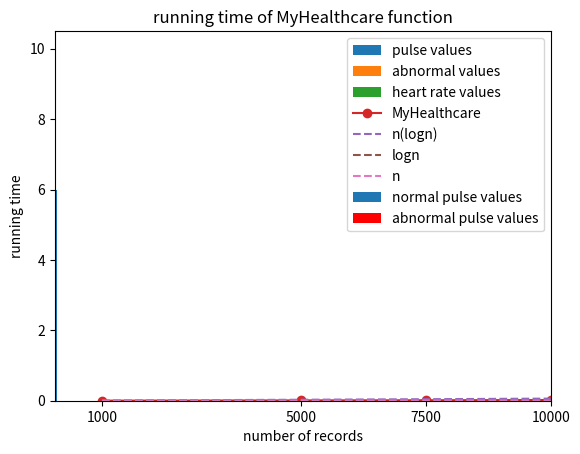

The matplotlib source for this figure: (Note: this script raises an exception after producing the figure.)
"""
Created on Thu Feb 28 15:04:30 2019

[redacted]
"""

#PHASE 1
# MyHealthcare is a wearable device that generates n vital sign records of a person
# we need to import some modules first
import matplotlib.pyplot as plt
import pandas as pd
import random as rand
import numpy as np
import math

def MyHealthcare(n):
    rand.seed(404)
    df = {'ts': [i for i in range(n)],
        'temp': [rand.randint(36, 39) for i in range(n)],
            'hr':[rand.randint(55, 100) for i in range(n)], 
             'pulse':[rand.randint(55, 100) for i in range(n)], 
             'bloodpr':[rand.choice([120, 121]) for i in range(n)], 
             'resrate': [rand.randint(11, 17) for i in range(n)], 
             'oxsat':[rand.randint(93, 100) for i in range(n)], 
             'ph': [round(7.1 + (rand.random()*0.5),1) for i in range(n)]}
    return df



#Example:
mydf = MyHealthcare(50)

# PHASE 2
#a)
# abnSignAnalytics is a function that returns the number of abnormal values, all abnormal records (and their relative timestamp) of a chosen
# variable between pulse and blood pressure.

def abnSignAnalytics(df, choice):
    d = {'pulse' : [60, 99], 'bloodpr' : [120, 120]}
    count = 0
    ls = []
    for record in range(len(df[choice])):
        if df[choice][record] > d[choice][1] or df[choice][record] < d[choice][0]:
            ls.append([df['ts'][record], df[choice][record]])
            count += 1
    return [choice, count, ls]

    
#b)
# frequencyAnalytics returns a list of the frequencies for pulse rate values in a given dataset

# the function needs to call a sorting algorithm. I have opted for a merge sort algorithm:
    
def mergesort(alist):
    if len(alist) > 1:
        mid = len(alist)//2
        lhalf = alist[:mid]
        rhalf = alist[mid:]
        mergesort(lhalf)
        mergesort(rhalf)
        i = 0
        j = 0
        k = 0
        while i < len(lhalf) and j < len(rhalf):
            if lhalf[i] < rhalf[j]:
                alist[k] = lhalf[i]
                i = i+1
            else:
                alist[k] = rhalf[j]
                j = j+1
            k = k+1
        while i < len(lhalf):
            alist[k] = lhalf[i]
            i = i+1
            k = k+1
        while j < len(rhalf):
            alist[k] = rhalf[j]
            j = j+1
            k = k+1

def frequencyAnalytics(df):
    values = list(df['pulse'])
    alist = []
    results = []
    count = 0
    for i in values:
        if i not in alist:
            alist.append(i)
    mergesort(alist)
    for i in alist:
        for j in values:
            if j==i:
                count+= 1
        results.append([i,count])
        count = 0
    return results


#alternatively I can implement a similar function by taking advantage of the Pandas functionalities.

def frequencyAnalytics2(df):
    mydf =pd.DataFrame(df) #this is necessary if df is a dictionary but not a pd.dataframe
    #I count all frequencies of pulse in df by using the value_counts method'
    #I obtain a new dataframe where all values are in the index and their frequencies in the 'pulse' column
    val_and_freq = pd.DataFrame(mydf['pulse'].value_counts())
    #however I want the pulse values to be treated as a series, not as an index. So I shift them into a new column
    #then I rename the columns to be more readable
    val_and_freq['pulse_vals'] = val_and_freq.index
    val_and_freq.rename(columns={'pulse':'frequencies'}, inplace=True)
    # I want to change the order of columns so that we have pulse values first and frequencies at the right
    columnsName = list(val_and_freq.columns)
    F, P = columnsName.index('frequencies'), columnsName.index('pulse_vals')
    columnsName[F], columnsName[P] = columnsName[P],columnsName[F]
    val_and_freq = val_and_freq[columnsName]
    #I sort the pulse values in ascending order
    val_and_freq = val_and_freq.sort_values(['pulse_vals'])
    #I use the iterrows method to transform the output into a list of lists
    results = []
    for row in val_and_freq.iterrows():
        index, data = row
        results.append(data.tolist())
    return results
    


#let's now plot the pulse values obtained from the first function:
mydf = MyHealthcare(50)
all_values = frequencyAnalytics(mydf)  #all pulse values and their relative frequency
# in order to plot the data in a histogram, I need to consider all data decomposed
all_values_per_fr = []
for i in all_values:
    for j in range(i[1]):
        all_values_per_fr.append(i[0])
        
plt.hist(all_values_per_fr, label='pulse values')
plt.xlabel('Pulse values')
plt.ylabel('Frequency')
plt.title('frequency of pulse values in mysample')
plt.legend()
plt.xticks(list(range(55,100, 5)))
plt.show()
        
# I can also plot the data in a bar chart (1 bar per each value).
# in the barchart I distinguish between normal and abnormal values  
plt.bar([j[0] for j in all_values] [2:23], [i[1] for i in all_values][2:23], label='normal pulse values')
plt.bar([[j[0] for j in all_values][i] for i in [0,1]], [[j[1] for j in all_values][i] for i in [0,1]], label='abnormal pulse values', color='r')
plt.xlabel('Pulse values')
plt.ylabel('Frequency')
plt.title('frequency of pulse values in mysample')
plt.legend()
plt.show()



#c) let's plot the results of the functions

abn_pulse = abnSignAnalytics(mydf, 'pulse') # result: a list which contains:name of variable (pulse); number of occurrances, all found values with relative timestamp
abnormal_pulse_vals = [i[1] for i in abn_pulse[2]] #the list of all pulse abnormal values (time stamps are not selected)
#I plot the abnormal values in a histogram. I choose 45 as a number of bins (45 are all possible values in the interval)
plt.hist(abnormal_pulse_vals, bins=45, label='abnormal values')
plt.xlim(54, 101)
plt.xticks([55, 57, 59, 100])


#PHASE 3
#a) 
 
#the first implementation 

def HealthAnalyzer(key, df):
    results = []
    for i in range(len(df['ts'])):
        if df['pulse'][i] == key:
            results.append([df['ts'][i], 
                           df['temp'][i], 
                           df['hr'][i], 
                            df['pulse'][i], 
                             df['bloodpr'][i], 
                              df['resrate'][i], 
                               df['oxsat'][i], df['ph'][i]])
    return results

#the second implementation 
    
# customized quick sort

def quickSort(alist, alist2):
   quickSort2(alist,alist2,0,len(alist)-1)
#alist is the list of the values to sort (here 'pulse' values)
# alist2 is the list of timestamps
def quickSort2(alist,alist2, first,last):
    if first<last:
        splitpoint = partition(alist, alist2, first,last)
        quickSort2(alist,alist2,first,splitpoint-1)
        quickSort2(alist,alist2, splitpoint+1,last)

def partition(alist,alist2,first,last):
   pivotvalue = alist[first]
   leftmark = first+1
   rightmark = last
   done = False
   while not done:
       while leftmark <= rightmark and alist[leftmark] <= pivotvalue:
           leftmark = leftmark + 1
       while alist[rightmark] >= pivotvalue and rightmark >= leftmark:
           rightmark = rightmark -1
       if rightmark < leftmark:
           done = True
       else:
           alist[leftmark], alist[rightmark] = alist[rightmark], alist[leftmark]
           alist2[leftmark], alist2[rightmark] = alist2[rightmark], alist2[leftmark]
           # when elements have to be swapped, the swapping takes place in both lists
   alist[first], alist[rightmark] = alist[rightmark], alist[first]
   alist2[first], alist2[rightmark] = alist2[rightmark], alist2[first]
   return rightmark

#the downside of this function, apart from its complexity, is that the final results
#are not displayed in a sorted fashion.
                
#the second implementation

def HealthAnalyzer2(df, item):
    ts = list(df['ts']) 
    pulse = list(df['pulse'])
    quickSort(pulse, ts)
    first = 0
    last = len(ts)-1
    ts_list = []
    results = []
    while first<=last:
        mid = (first+last)//2
        if pulse[mid] == item:
            if mid-1 >= first: 
                if pulse[mid-1] == item:
                    minus = mid-1
                    while pulse[minus] == item:
                        ts_list.append(ts[minus])
                        minus = minus-1
                        if minus< first:
                            break
            ts_list.append(ts[mid])
            if mid+1 <= last:
                if pulse[mid+1] == item:
                    plus = mid+1
                    while pulse[plus] == item:
                        ts_list.append(ts[plus])
                        plus = plus+1
                        if plus > last:
                            break
            break
        else:
            if item < pulse[mid]:
                last = mid-1
            else:
                first = mid+1
    for i in ts_list:
        results.append([mydf['ts'][i], mydf['temp'][i], mydf['hr'][i], mydf['pulse'][i], mydf['bloodpr'][i], mydf['resrate'][i], mydf['oxsat'][i], mydf['ph'][i]])
    return results

#the third implementation
    
def HealthAnalyzer3(df, item):
    #copy the dictionary into a dataframe
    df22 = pd.DataFrame(mydf)
    # use the .loc method to find all matching values
    found = df22.loc[df22['pulse'] == item]
    # if I want, I can save each row into a list and return a list of all these lists
    # as in the function seen before, by using the iterrows method
    results = []
    for row in found.iterrows():
        index, data = row
        results.append(data.tolist())
    return results
        


    
#c) let's plot the heart rate values for records of mydf having a pulse rate of 56
mydf = MyHealthcare(1000)    

myexample = HealthAnalyzer2(mydf, 56)
plt.hist([i[2] for i in myexample], label='heart rate values')
plt.xlabel('Heart rate')
plt.ylabel('Frequency')
plt.title('heart rate values when pulse rate is 56')
plt.legend()
plt.xticks(list(range(55, 105, 5)))
plt.show()


#PHASE 4
#a)

#I calculate the running time of MyHealthcare with the given inputs
import time
size = [1000, 5000, 7500, 10000]
elapsed_times = []
for i in size:
    start = time.time()
    MyHealthcare(i)
    elapsed = time.time()-start
    elapsed_times.append(elapsed)
 
#before plotting, I want to add some useful lines for comparison

last_value = (10000*math.log2(10000)) #this is the value of the rightmost dot I want to plot on the n*log(n) line.
dividend = last_value/0.06 # 0.06 is approximately the upper rightmost value on my plot

# I want to draw 3 lines: n, log(n) and n log(n)
n_logn_vals_ph4 = []
logn_vals_ph4 = []
n_vals_ph4= []
for i in size:
    a = (math.log2(i))*i
    b = math.log2(i)
    c = i/dividend
    n_logn_vals_ph4.append(a)
    logn_vals_ph4.append(b)
    n_vals_ph4.append(c)
n_logn_vals_ph4 = list(np.array(n_logn_vals_ph4)/dividend)
logn_vals_ph4 = list(np.array(logn_vals_ph4)/dividend)    
    
# plotting the data
plt.plot(size, elapsed_times, label='MyHealthcare', marker='o')
plt.title('running time of MyHealthcare function')
plt.xlabel('number of records')
plt.ylabel('running time')

plt.xticks(size)
plt.plot(size, n_logn_vals_ph4, linestyle='--', label='n(logn)')
plt.plot(size, logn_vals_ph4, linestyle='--', label='logn')
plt.plot(size, n_vals_ph4, linestyle='--', label='n')

plt.legend()
plt.show()

# I want also to benchmark all implemented functions and plot them together
# first I calculate the running time of all functions

size = [50000, 100000, 150000, 200000, 300000, 500000]
time_of_frAn = []
time_of_frAn2 = []
for i in size:
    mydf = MyHealthcare(i)
    start = time.time()
    frequencyAnalytics(mydf)
    elapsed = time.time()-start
    time_of_frAn.append(elapsed)
    start = time.time()
    frequencyAnalytics2(mydf)
    elapsed = time.time()-start
    time_of_frAn2.append(elapsed)

time_of_abnSign = []

for i in size:
    mydf = MyHealthcare(i)
    start = time.time()
    abnSignAnalytics(mydf, 'pulse')
    elapsed = time.time()-start
    time_of_abnSign.append(elapsed)

time_of_HealthAn = []

for i in size:
    mydf = MyHealthcare(i)
    start = time.time()
    HealthAnalyzer(98, mydf)
    elapsed = time.time()-start
    time_of_HealthAn.append(elapsed)

time_of_HealthAn2 = []

for i in [5000, 7000, 10000, 15000, 20000]:
    mydf = MyHealthcare(i)
    start = time.time()
    HealthAnalyzer2(mydf, 98)
    elapsed = time.time()-start
    time_of_HealthAn2.append(elapsed)

time_of_HealthAn3 = []

for i in size:
    mydf = MyHealthcare(i)
    start = time.time()
    HealthAnalyzer3(mydf, 98)
    elapsed = time.time()-start
    time_of_HealthAn3.append(elapsed)



#I redraw the lines for the new x values
last_value2 = (500000*math.log(500000))  #this is the value of the rightmost dot I want to plot on the n*log(n) line.
dividend = (500000*math.log(500000))/0.9 #0.9 is approximately the upper rightmost value on my plot
interval = [i for i in range(size[0], size[len(size)-1], 1500)]

n_logn_vals = [] #n(log(n)) line
logn_vals = [] #log(n) line
n_vals= [] #n line
for i in interval:
    a = (math.log2(i))*i  
    b = math.log2(i)   
    c = i/dividend  
    n_logn_vals.append(a)
    logn_vals.append(b)
    n_vals.append(c)
    
# i divide the results by a dividend
n_logn_vals = list(np.array(n_logn_vals)/dividend)
logn_vals = list(np.array(logn_vals)/dividend)


#I plot the lines 
plt.plot(interval, n_logn_vals, linestyle='--', label='n(logn)')
plt.plot(interval, logn_vals, linestyle='--', label='logn')
plt.plot(interval, n_vals, linestyle='--', label='n')
plt.legend()

# I plot the functions
plt.plot(size, time_of_frAn, label='frequencyAnalytics', linestyle='--', marker='o')
plt.legend()
plt.plot(size, time_of_frAn2, label='frequencyAnalytics2', linestyle='--', marker='o')
plt.legend()
plt.plot(size, time_of_abnSign, label='abnSignAnalytics', linestyle='--', marker='o')
plt.legend()
plt.plot(size, time_of_HealthAn, label='HealthAnalyzer', linestyle='--', marker='o')
plt.legend()
plt.plot([5000, 7000, 10000, 15000, 20000], time_of_HealthAn2, label='HealthAnalyzer2', linestyle='--', marker='o')
plt.legend()
plt.plot(size, time_of_HealthAn3, label='HealthAnalyzer3', linestyle='--', marker='o')
plt.legend()
plt.yticks(time_of_frAn2, time_of_abnSign, time_of_frAn, time_of_HealthAn, time_of_HealthAn2, time_of_HealthAn3)
plt.xticks(size)
plt.show()

    
